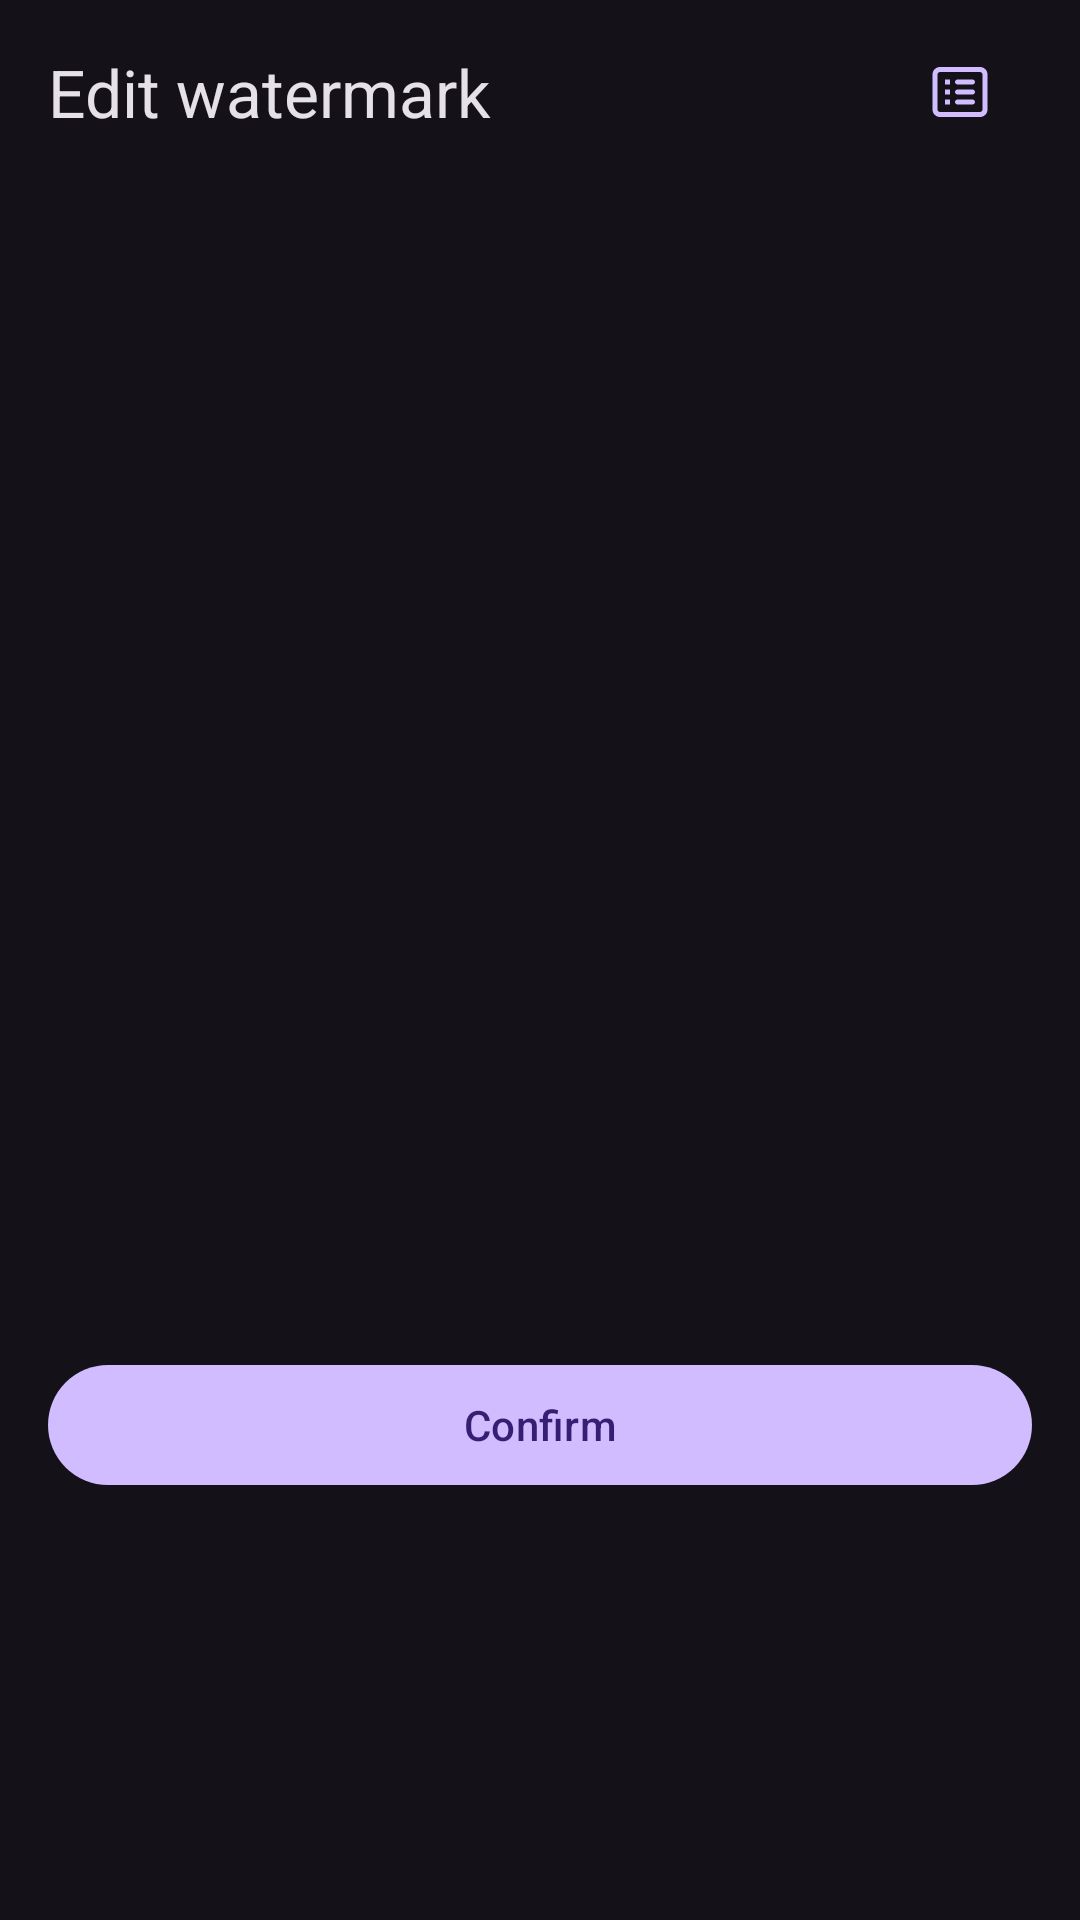

The Android layout XML behind this screen, and the referenced resources:
<!-- AndroidManifest.xml: application theme Theme.Material3.Dark.NoActionBar -->
<!-- res/layout/dialog_edit_text.xml -->
<?xml version="1.0" encoding="utf-8"?>
<androidx.constraintlayout.widget.ConstraintLayout xmlns:android="http://schemas.android.com/apk/res/android"
    xmlns:app="http://schemas.android.com/apk/res-auto"
    android:layout_width="match_parent"
    android:layout_height="wrap_content"
    android:orientation="vertical">

    <com.google.android.material.textview.MaterialTextView
        android:id="@+id/tvTitle"
        style="@style/TextAppearance.Material3.TitleLarge"
        android:layout_width="wrap_content"
        android:layout_height="wrap_content"
        android:layout_marginStart="16dp"
        android:layout_marginTop="16dp"
        android:text="@string/dialog_title_edit_watermark"
        app:layout_constraintStart_toStartOf="parent"
        app:layout_constraintTop_toTopOf="parent" />

    <com.google.android.material.textfield.TextInputLayout
        android:id="@+id/tl_water_text"
        style="@style/TextInputLayoutStyle"
        android:layout_width="match_parent"
        android:layout_height="wrap_content"
        android:layout_marginTop="20dp"
        android:hint=""
        android:minHeight="165dp"
        android:paddingTop="15dp"
        android:paddingBottom="25dp"
        app:layout_constraintBottom_toTopOf="@id/btn_confirm"
        app:layout_constraintEnd_toEndOf="parent"
        app:layout_constraintStart_toStartOf="parent"
        app:layout_constraintTop_toTopOf="parent"
        app:layout_constraintVertical_bias="0">

        <com.google.android.material.textfield.TextInputEditText
            android:id="@+id/etWaterText"
            android:layout_width="match_parent"
            android:layout_height="wrap_content"
            android:imeActionLabel="@string/tips_ok"
            android:imeOptions="actionDone"
            android:scrollbars="vertical"
            android:textSize="16sp" />
    </com.google.android.material.textfield.TextInputLayout>

    <com.google.android.material.button.MaterialButton
        android:id="@+id/btn_go_template"
        style="@style/Widget.Material3.Button.IconButton"
        android:layout_width="wrap_content"
        android:layout_height="wrap_content"
        android:layout_marginEnd="16dp"
        app:icon="@drawable/ic_go_template_list"
        app:layout_constraintBottom_toBottomOf="@id/tvTitle"
        app:layout_constraintEnd_toEndOf="parent"
        app:layout_constraintTop_toTopOf="@id/tvTitle" />

    <com.google.android.material.button.MaterialButton
        android:id="@+id/btn_confirm"
        android:layout_width="match_parent"
        android:layout_height="wrap_content"
        android:layout_gravity="center"
        android:layout_margin="16dp"
        android:text="@string/tips_ok"
        android:textAllCaps="false"
        app:layout_constraintBottom_toBottomOf="parent"
        app:layout_constraintEnd_toEndOf="parent"
        app:layout_constraintStart_toStartOf="parent"
        app:layout_constraintTop_toBottomOf="@id/tl_water_text" />
</androidx.constraintlayout.widget.ConstraintLayout>
<!-- resources referenced by this layout -->
<resources>
  <!-- drawable ic_go_template_list (drawable) -->
  <vector xmlns:android="http://schemas.android.com/apk/res/android"
      android:width="24dp"
      android:height="24dp"
      android:viewportWidth="24"
      android:viewportHeight="24">
      <path
          android:fillColor="#fff"
          android:fillType="evenOdd"
          android:pathData="M20,4H4C3.448,4 3,4.448 3,5V19C3,19.552 3.448,20 4,20H20C20.552,20 21,19.552 21,19V5C21,4.448 20.552,4 20,4ZM4,2C2.343,2 1,3.343 1,5V19C1,20.657 2.343,22 4,22H20C21.657,22 23,20.657 23,19V5C23,3.343 21.657,2 20,2H4ZM6,7H8V9H6V7ZM11,7C10.448,7 10,7.448 10,8C10,8.552 10.448,9 11,9H17C17.552,9 18,8.552 18,8C18,7.448 17.552,7 17,7H11ZM8,11H6V13H8V11ZM10,12C10,11.448 10.448,11 11,11H17C17.552,11 18,11.448 18,12C18,12.552 17.552,13 17,13H11C10.448,13 10,12.552 10,12ZM8,15H6V17H8V15ZM10,16C10,15.448 10.448,15 11,15H17C17.552,15 18,15.448 18,16C18,16.552 17.552,17 17,17H11C10.448,17 10,16.552 10,16Z" />
  </vector>
  <string name="dialog_title_edit_watermark">Edit watermark</string>
  <string name="tips_ok">Confirm</string>
  <style name="TextInputLayoutStyle" parent="Widget.Material3.TextInputLayout.OutlinedBox">
          <item name="boxStrokeWidth">0dp</item>
          <item name="boxStrokeWidthFocused">0dp</item>
      </style>
</resources>
